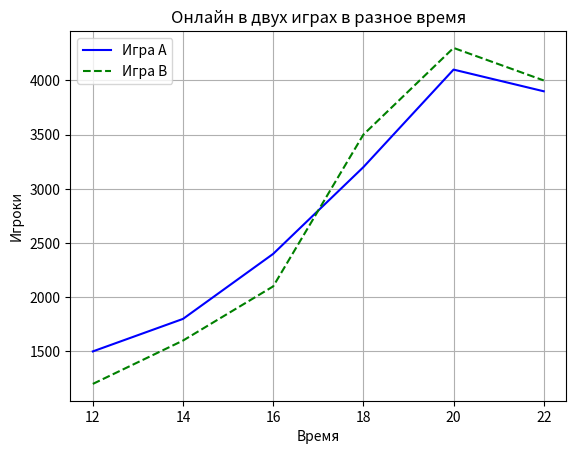

Recreate this plot in Python.
import matplotlib.pyplot as plt

time = [12, 14, 16, 18, 20, 22]

game_a = [1500, 1800, 2400, 3200, 4100, 3900]
game_b = [1200, 1600, 2100, 3500, 4300, 4000]

plt.plot(time, game_a, label="Игра А", color="blue", linestyle="-")
plt.plot(time, game_b, label="Игра В", color="green", linestyle="--")

plt.title("Онлайн в двух играх в разное время")
plt.xlabel("Время")
plt.ylabel("Игроки")
plt.grid()
plt.legend()

plt.show()

# В 17 часов Игра В впервые обогнала Игру А
